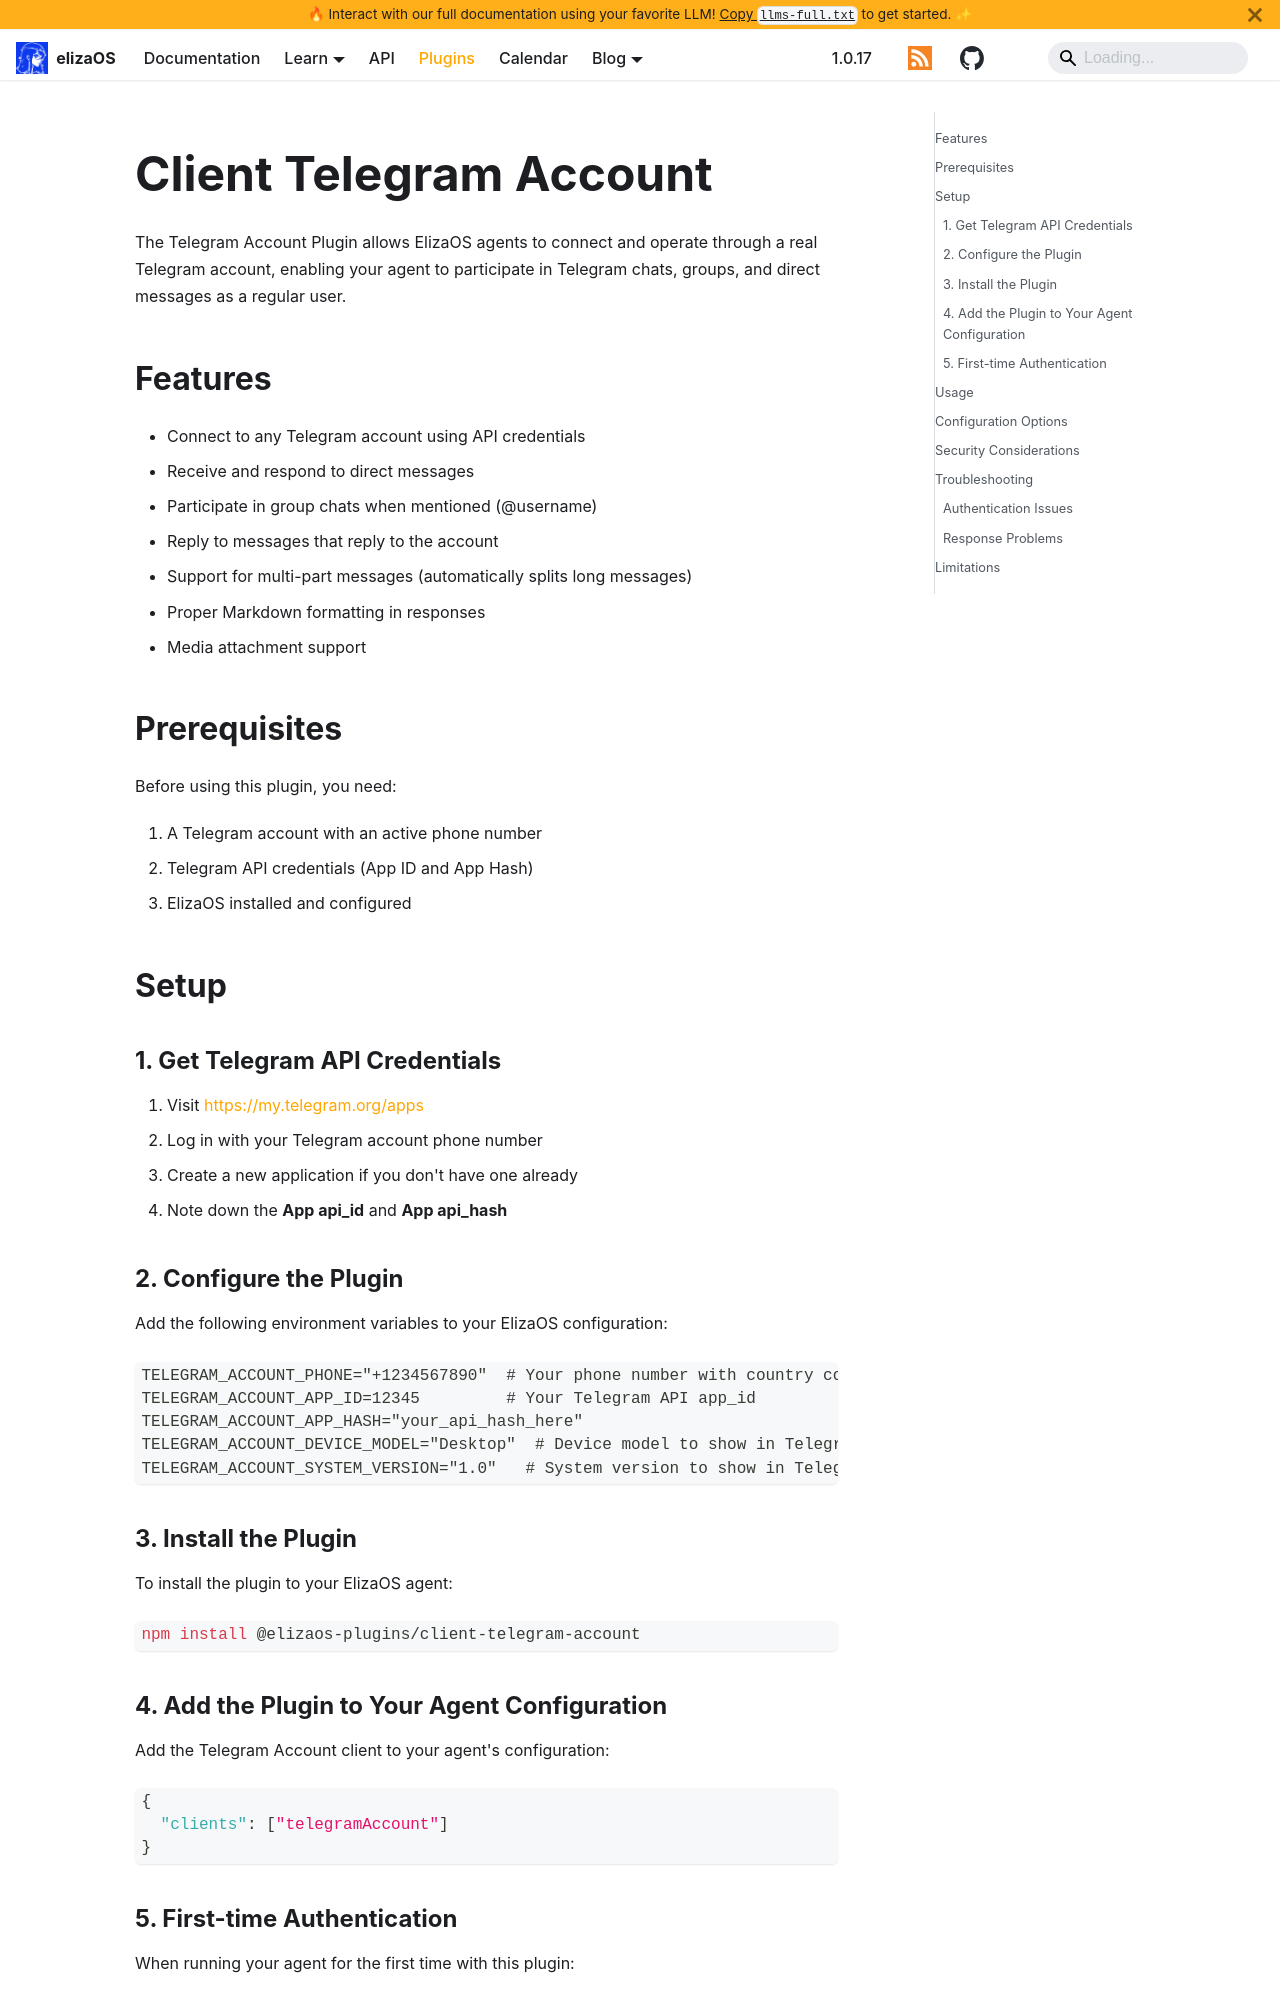

repository: yakkl/eliza · page: packages/clients/telegram-account.html · generator: docusaurus

# Client Telegram Account

The Telegram Account Plugin allows ElizaOS agents to connect and operate through a real Telegram account, enabling your agent to participate in Telegram chats, groups, and direct messages as a regular user.

## Features

- Connect to any Telegram account using API credentials
- Receive and respond to direct messages
- Participate in group chats when mentioned (@username)
- Reply to messages that reply to the account
- Support for multi-part messages (automatically splits long messages)
- Proper Markdown formatting in responses
- Media attachment support

## Prerequisites

Before using this plugin, you need:

1. A Telegram account with an active phone number
2. Telegram API credentials (App ID and App Hash)
3. ElizaOS installed and configured

## Setup

### 1. Get Telegram API Credentials

1. Visit [https://my.telegram.org/apps](https://my.telegram.org/apps)
2. Log in with your Telegram account phone number
3. Create a new application if you don't have one already
4. Note down the **App api_id** and **App api_hash**

### 2. Configure the Plugin

Add the following environment variables to your ElizaOS configuration:

```
TELEGRAM_ACCOUNT_PHONE="+1234567890"  # Your phone number with country code
TELEGRAM_ACCOUNT_APP_ID=12345         # Your Telegram API app_id
TELEGRAM_ACCOUNT_APP_HASH="your_api_hash_here"
TELEGRAM_ACCOUNT_DEVICE_MODEL="Desktop"  # Device model to show in Telegram
TELEGRAM_ACCOUNT_SYSTEM_VERSION="1.0"   # System version to show in Telegram
```

### 3. Install the Plugin

To install the plugin to your ElizaOS agent:

```bash
npm install @elizaos-plugins/client-telegram-account
```

### 4. Add the Plugin to Your Agent Configuration

Add the Telegram Account client to your agent's configuration:

```json
{
  "clients": ["telegramAccount"]
}
```
